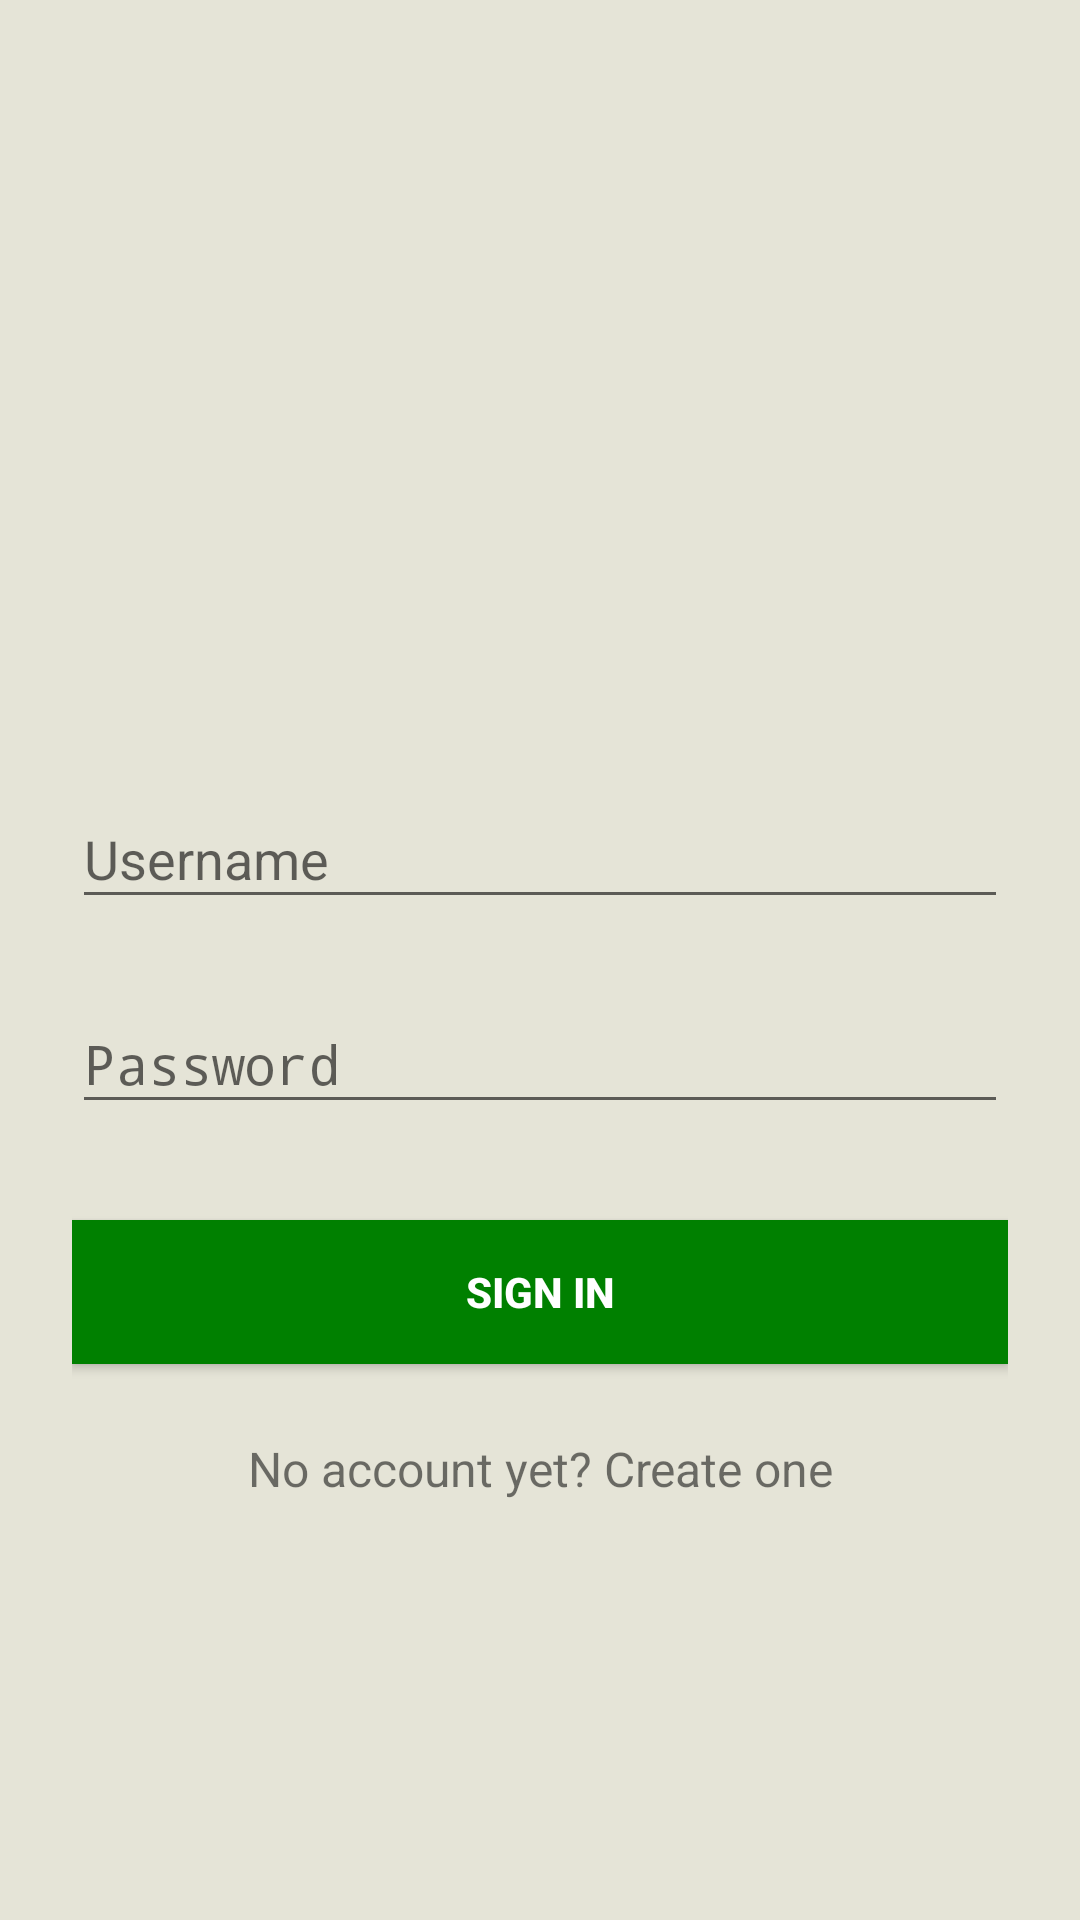

Android layout source for this screen:
<!-- AndroidManifest.xml: activity theme AppTheme.NoActionBar -->
<!-- res/layout/activity_login.xml -->
<LinearLayout xmlns:android="http://schemas.android.com/apk/res/android"
    xmlns:app="http://schemas.android.com/apk/res-auto"
    android:layout_width="fill_parent"
    android:layout_height="fill_parent"
    android:fitsSystemWindows="true"
    android:orientation="vertical"
    android:background="#E5E4D7">


    <ProgressBar
        android:id="@+id/login_progress"
        style="?android:attr/progressBarStyleLarge"
        android:layout_width="wrap_content"
        android:layout_height="wrap_content"
        android:layout_marginBottom="8dp"
        android:visibility="gone" />

    <ScrollView
        android:id="@+id/login_form"
        xmlns:android="http://schemas.android.com/apk/res/android"
        android:layout_width="fill_parent"
        android:layout_height="fill_parent"
        android:fitsSystemWindows="true">


        <LinearLayout
            android:orientation="vertical"
            android:layout_width="match_parent"
            android:layout_height="wrap_content"
            android:paddingTop="56dp"
            android:paddingLeft="24dp"
            android:paddingRight="24dp">

            <ImageView
                android:id="@+id/imageView"
                android:layout_width="wrap_content"
                android:layout_height="190dp"
                android:layout_gravity="center_horizontal"
                app:srcCompat="@drawable/bb" />

            <android.support.design.widget.TextInputLayout
                android:layout_width="match_parent"
                android:layout_height="wrap_content"
                android:layout_marginTop="8dp"
                android:layout_marginBottom="8dp"

                >

                    <EditText
                        android:id="@+id/tv_username"
                        android:layout_width="match_parent"
                        android:layout_height="wrap_content"
                        android:hint="Username"
                        android:inputType="textEmailAddress" />

            </android.support.design.widget.TextInputLayout>


            <android.support.design.widget.TextInputLayout
                android:layout_width="match_parent"
                android:layout_height="wrap_content"
                android:layout_marginTop="8dp"
                android:layout_marginBottom="8dp">



                    <EditText
                        android:id="@+id/tv_password"
                        android:layout_width="match_parent"
                        android:layout_height="wrap_content"
                        android:hint="Password"
                        android:imeActionId="@+id/login"
                        android:imeActionLabel="@string/action_sign_in_short"
                        android:imeOptions="actionUnspecified"
                        android:inputType="textPassword" />

            </android.support.design.widget.TextInputLayout>

            <Button
                android:id="@+id/sign_in_button"
                android:layout_width="fill_parent"
                android:layout_height="wrap_content"
                android:layout_marginTop="24dp"
                android:layout_marginBottom="24dp"
                android:padding="12dp"
                android:background="@color/Green"
                android:text="Sign in"
                android:textColor="@color/colorPrimary"
                android:textColorLink="@color/Green"
                android:textStyle="bold" />


            <TextView
                android:id="@+id/register_button"
                android:layout_width="fill_parent"
                android:layout_height="wrap_content"
                android:layout_marginBottom="24dp"
                android:text="No account yet? Create one"
                android:gravity="center"
                android:textSize="16dip" />

        </LinearLayout>
    </ScrollView>
</LinearLayout>
<!-- resources referenced by this layout -->
<resources>
  <color name="Green">#008000</color>
  <color name="colorPrimary">#ffffff</color>
  <!-- drawable bb: png bitmap (drawable, 59797 bytes) -->
  <string name="action_sign_in_short">Sign in</string>
  <style name="AppTheme.NoActionBar">
          <item name="windowActionBar">false</item>
          <item name="windowNoTitle">true</item>
      </style>
</resources>
